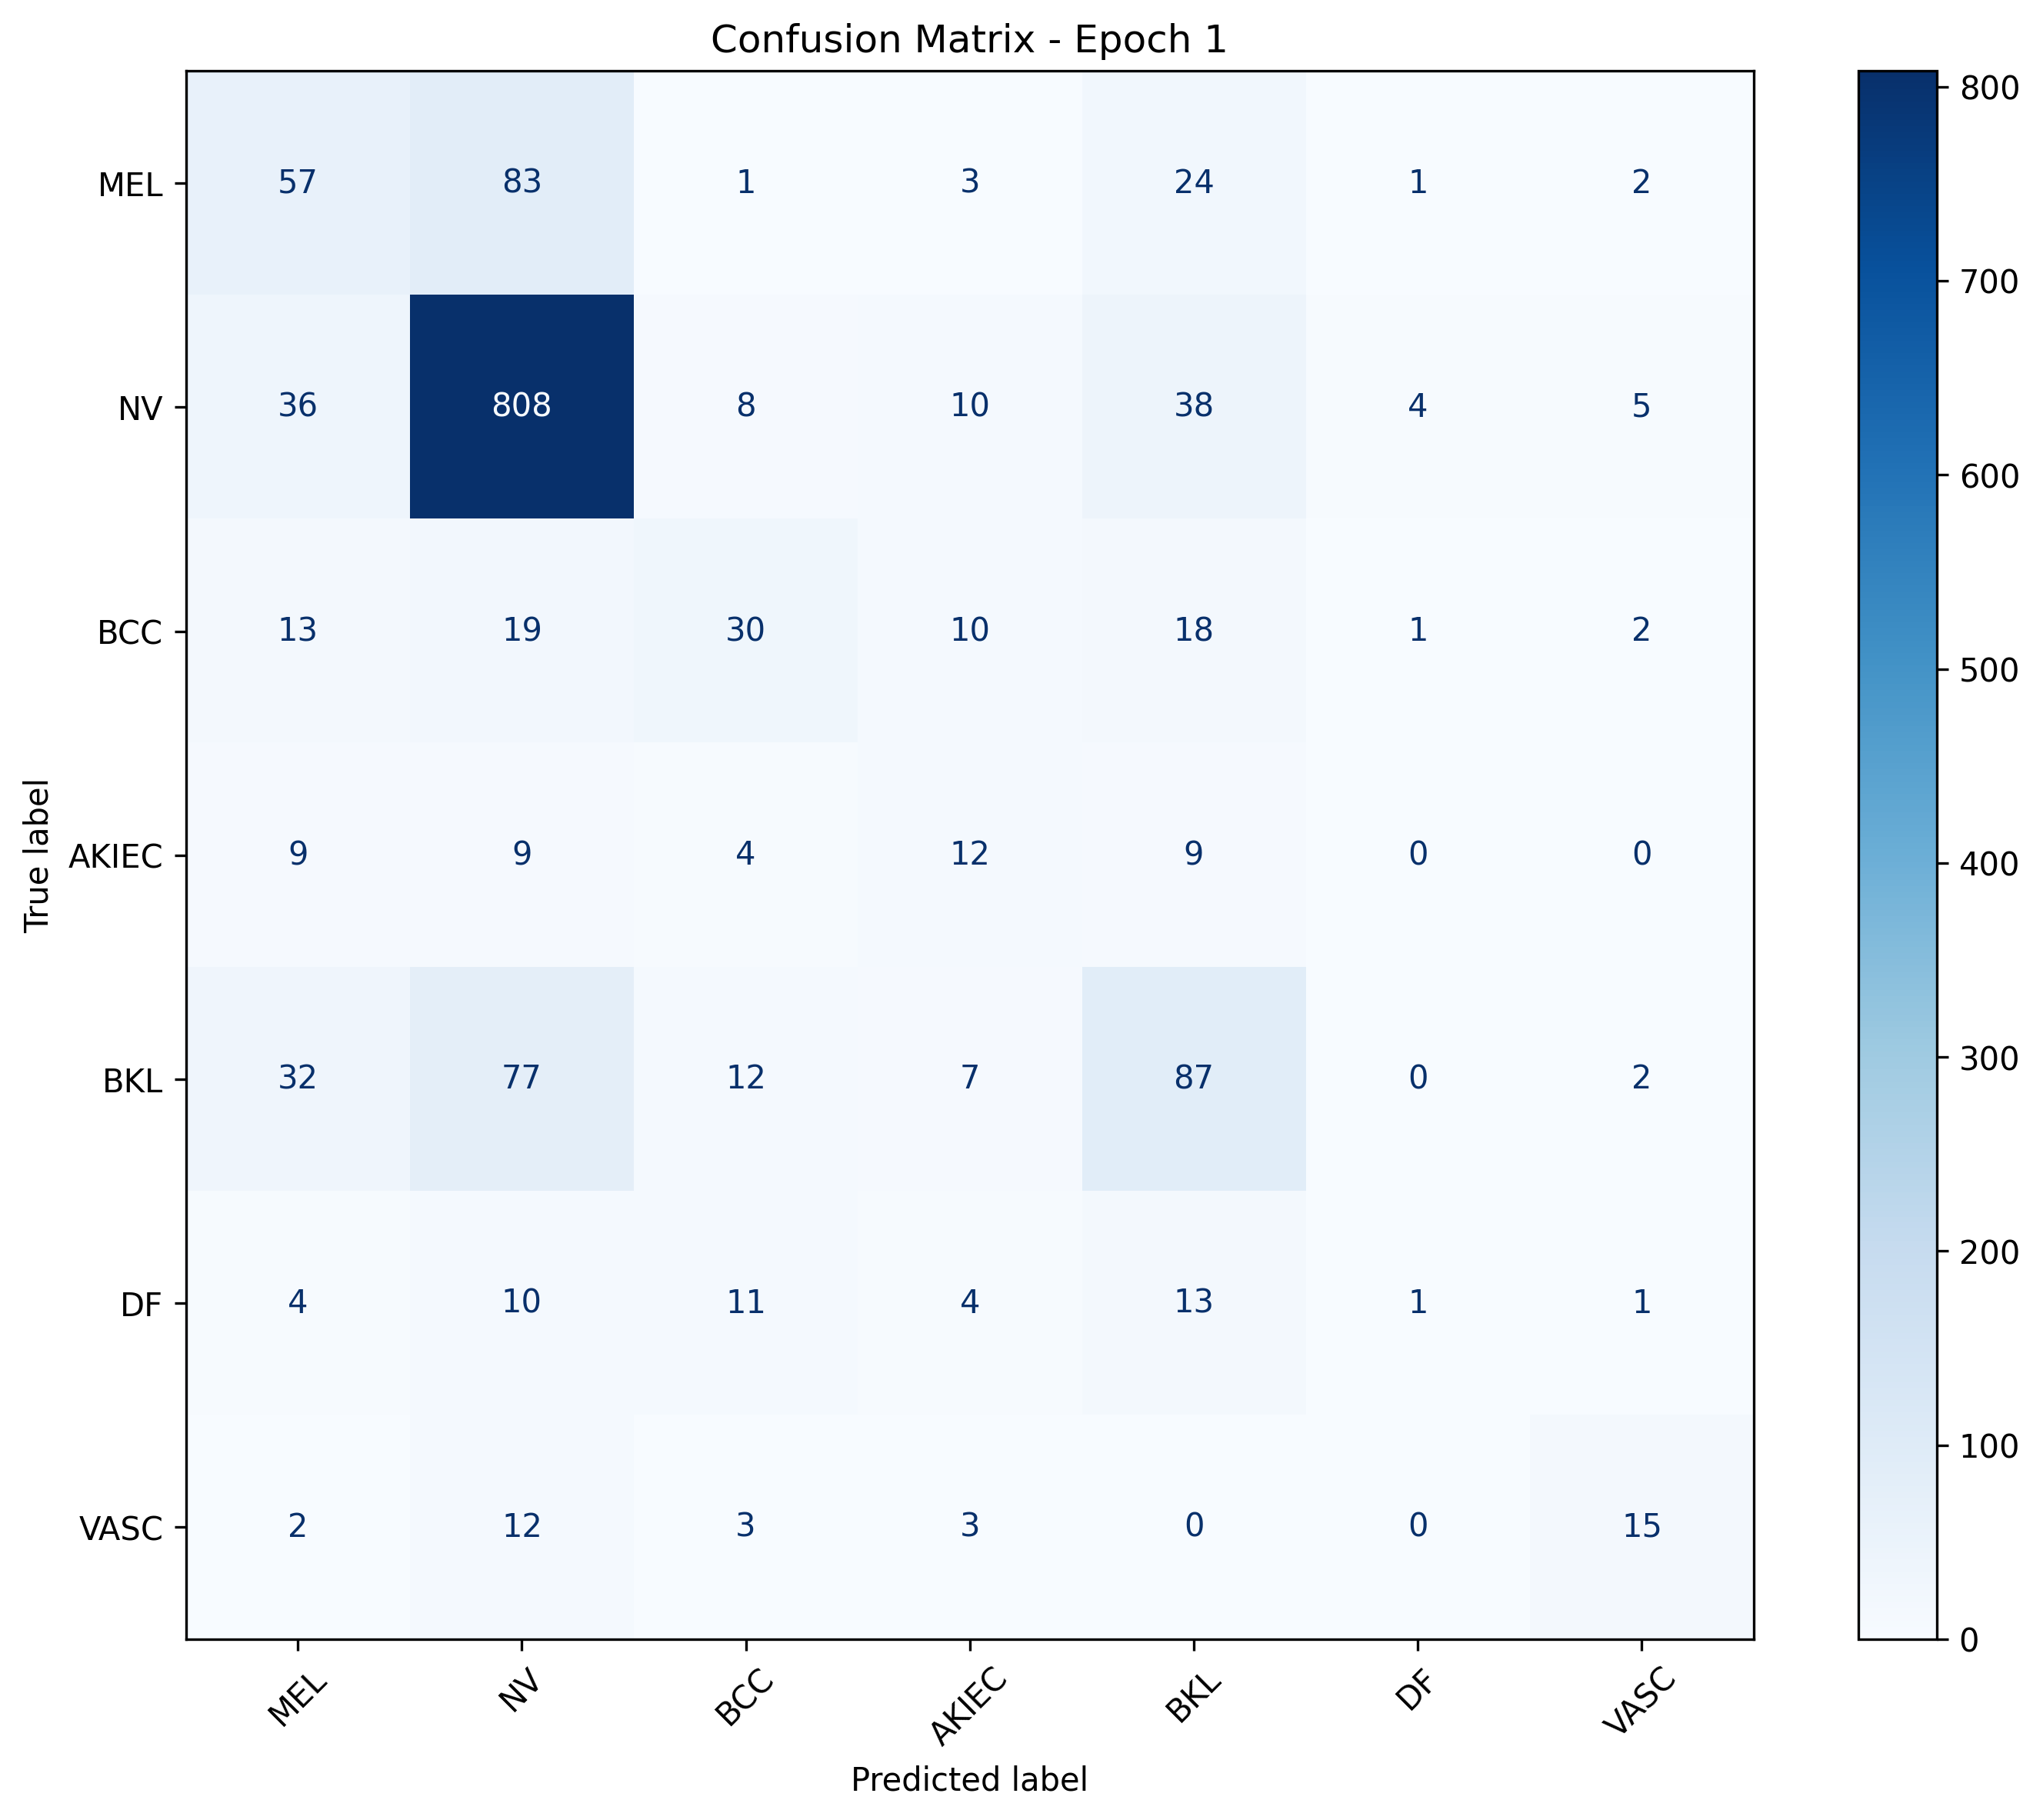

The file beside this chart, header and first rows:
, MEL, NV, BCC, AKIEC, BKL, DF, VASC
MEL, 57, 83, 1, 3, 24, 1, 2
NV, 36, 808, 8, 10, 38, 4, 5
BCC, 13, 19, 30, 10, 18, 1, 2
AKIEC, 9, 9, 4, 12, 9, 0, 0
BKL, 32, 77, 12, 7, 87, 0, 2
DF, 4, 10, 11, 4, 13, 1, 1
VASC, 2, 12, 3, 3, 0, 0, 15
